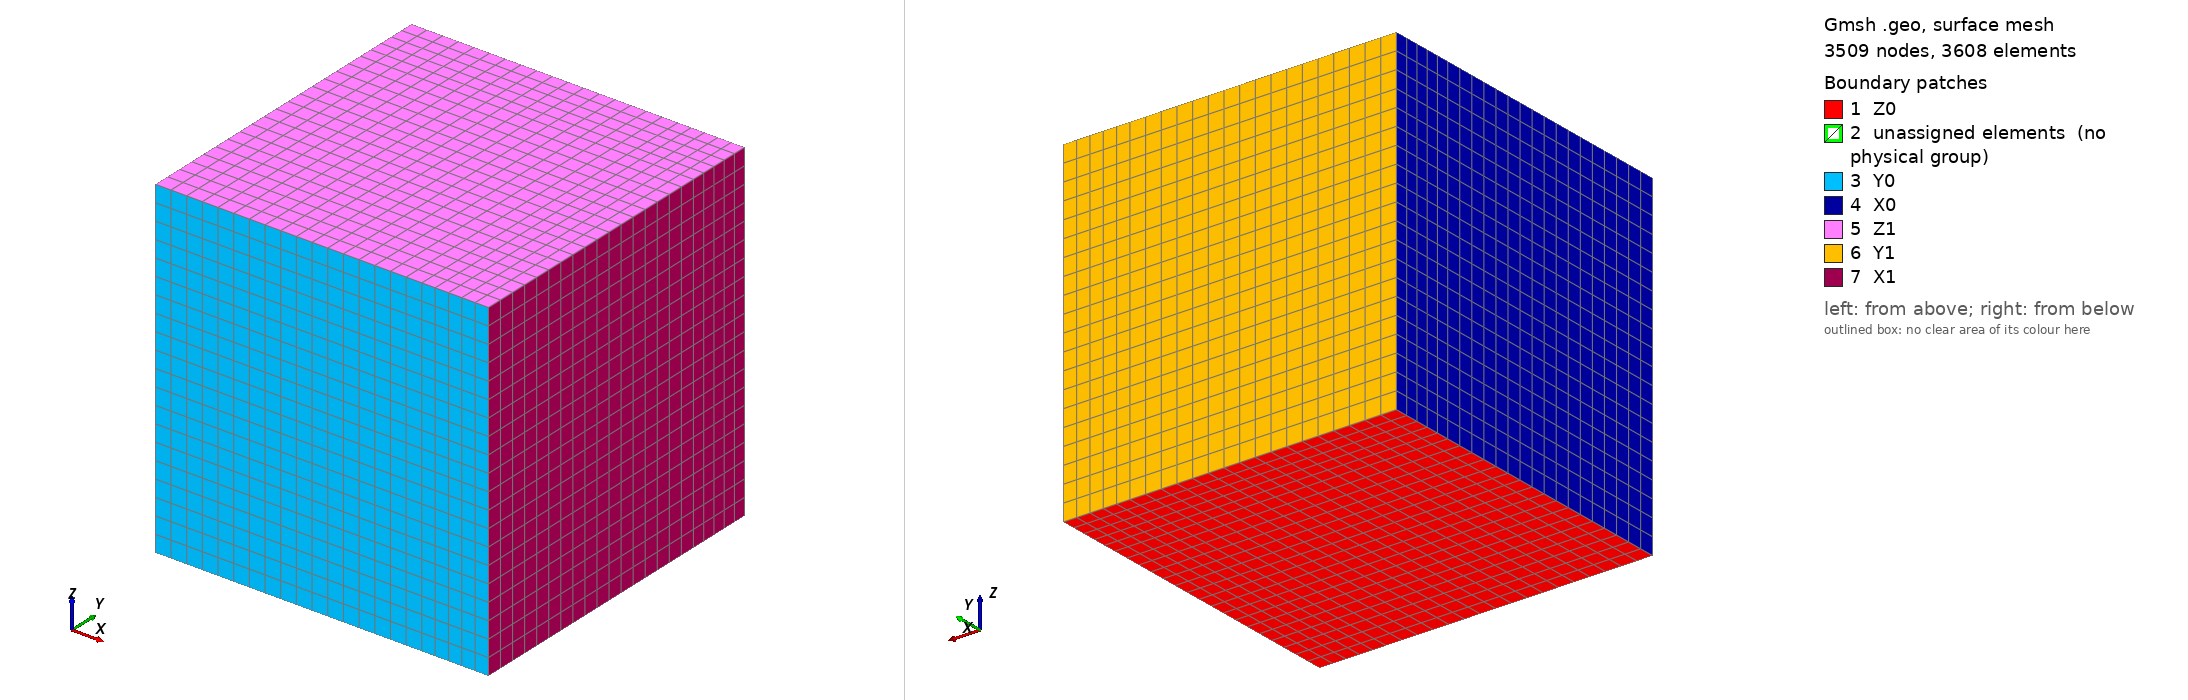

Gmsh geometry script, surface-meshed: 3509 nodes, 3608 surface elements. Boundary patches (legend numbers): 1 Z0, 2 unassigned elements (no physical group), 3 Y0, 4 X0, 5 Z1, 6 Y1, 7 X1. Left view from above one corner, right view from below the opposite corner. Legend entries are the model's physical surfaces; 'unassigned elements' are surfaces in no physical group. The drawing asked Gmsh for element sizes between 1% and 20% of the model's largest extent; the script's own settings can give other sizes.

=== cube_cube_hole_fill.geo (drawn) ===
lc=0.5;
lx=0.5;
ly=0.5;
lh=0.2;
N=2;
NH=3*N;
NR=9*N;

Point(1) = {-lx   ,-ly   ,-lc,0.1};
Point(2) = {+lx   ,-ly   ,-lc,0.1};
Point(3) = {+lx   ,+ly   ,-lc,0.1};
Point(4) = {-lx   , ly   ,-lc,0.1};

Point(5) = {+lx-lh   ,+ly    ,-lc,0.1};
Point(6) = {+lx-lh   ,+ly-lh ,-lc,0.1};
Point(7) = {+lx-lh   ,-ly    ,-lc,0.1};

Point(8) = {+lx      ,+ly-lh ,-lc,0.1};
Point(9) = {-lx      ,+ly-lh ,-lc,0.1};

Line(1) = {9, 6};
Line(2) = {6, 7};
Line(3) = {7, 1};
Line(4) = {1, 9};
Line(5) = {4, 5};
Line(6) = {3, 8};
Line(7) = {5, 6};
Line(8) = {4, 9};
Line(9) = {5, 3};
Line(10) = {8, 6};
Line(11) = {8, 2};
Line(12) = {2, 7};
Transfinite Line {6, 7, 8, 9, 10, 12} = NH Using Progression 1;
Transfinite Line {5, 1, 2, 11, 3, 4} = NR Using Progression 1;
Line Loop(13) = {1, 2, 3, 4};
Plane Surface(14) = {13};
Line Loop(15) = {1, -7, -5, 8};
Plane Surface(16) = {15};
Line Loop(17) = {10, 2, -12, -11};
Plane Surface(18) = {17};
Line Loop(19) = {7, -10, -6, -9};
Plane Surface(20) = {19};
Transfinite Surface {14};
Transfinite Surface {16};
Transfinite Surface {18};
Transfinite Surface {20};
Recombine Surface {14};
Recombine Surface {16};
Recombine Surface {18};
Recombine Surface {20};

vol[]=Extrude {0, 0, 2*lc} {
  Surface{14, 16, 18, 20};
  Layers{10*N};
  Recombine;
};

Physical Volume("IRON") = {1, 2, 3};
Physical Volume("IRON2") = {4};
Physical Surface("X0") = {41, 63};
Physical Surface("X1") = {103, 85};
Physical Surface("Y0") = {81, 37};
Physical Surface("Y1") = {59, 107};
Physical Surface("Z0") = {16, 14, 18, 20};
Physical Surface("Z1") = {42, 64, 108, 86};
